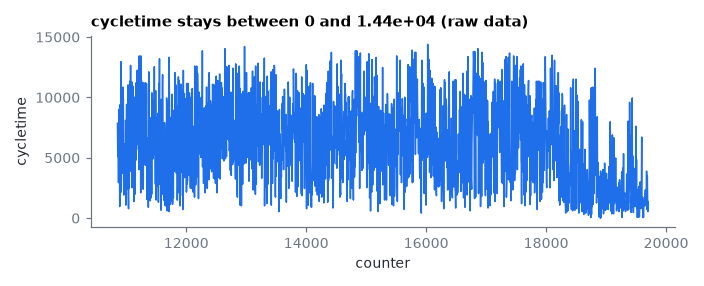

The table this chart was drawn from, first rows:
counter, cycletime
10854, 7860
10859, 5100
10863, 7020
10867, 6360
10871, 2940
10875, 9000
10879, 9000
10883, 7200
10887, 7440
10891, 960.0
10895, 2580
10899, 9420
10903, 2700
10907, 5820
10911, 12960
10915, 2160
10919, 8040
10925, 8160
10929, 3840
10933, 5160
10937, 3720
10943, 10860
10947, 8220
10951, 9900
10955, 3660
10959, 1920
10963, 1920
10967, 2460
10971, 6120
10975, 5460
10979, 6120
10983, 4560
10987, 8100
10991, 7980
10994, 1080
10998, 7380
11002, 6000
11006, 9420
11010, 3540
11014, 8520
11018, 8820
11022, 5880
11026, 2400
11030, 11040
11034, 1980
11038, 780.0
11042, 4800
11046, 4920
11050, 2460
11054, 6000
11058, 11340
11062, 7920
11068, 3900
11072, 12660
11076, 6120
11080, 5100
11083, 9540
11087, 5820
11091, 9780
11095, 11280
... 2,051 more rows
